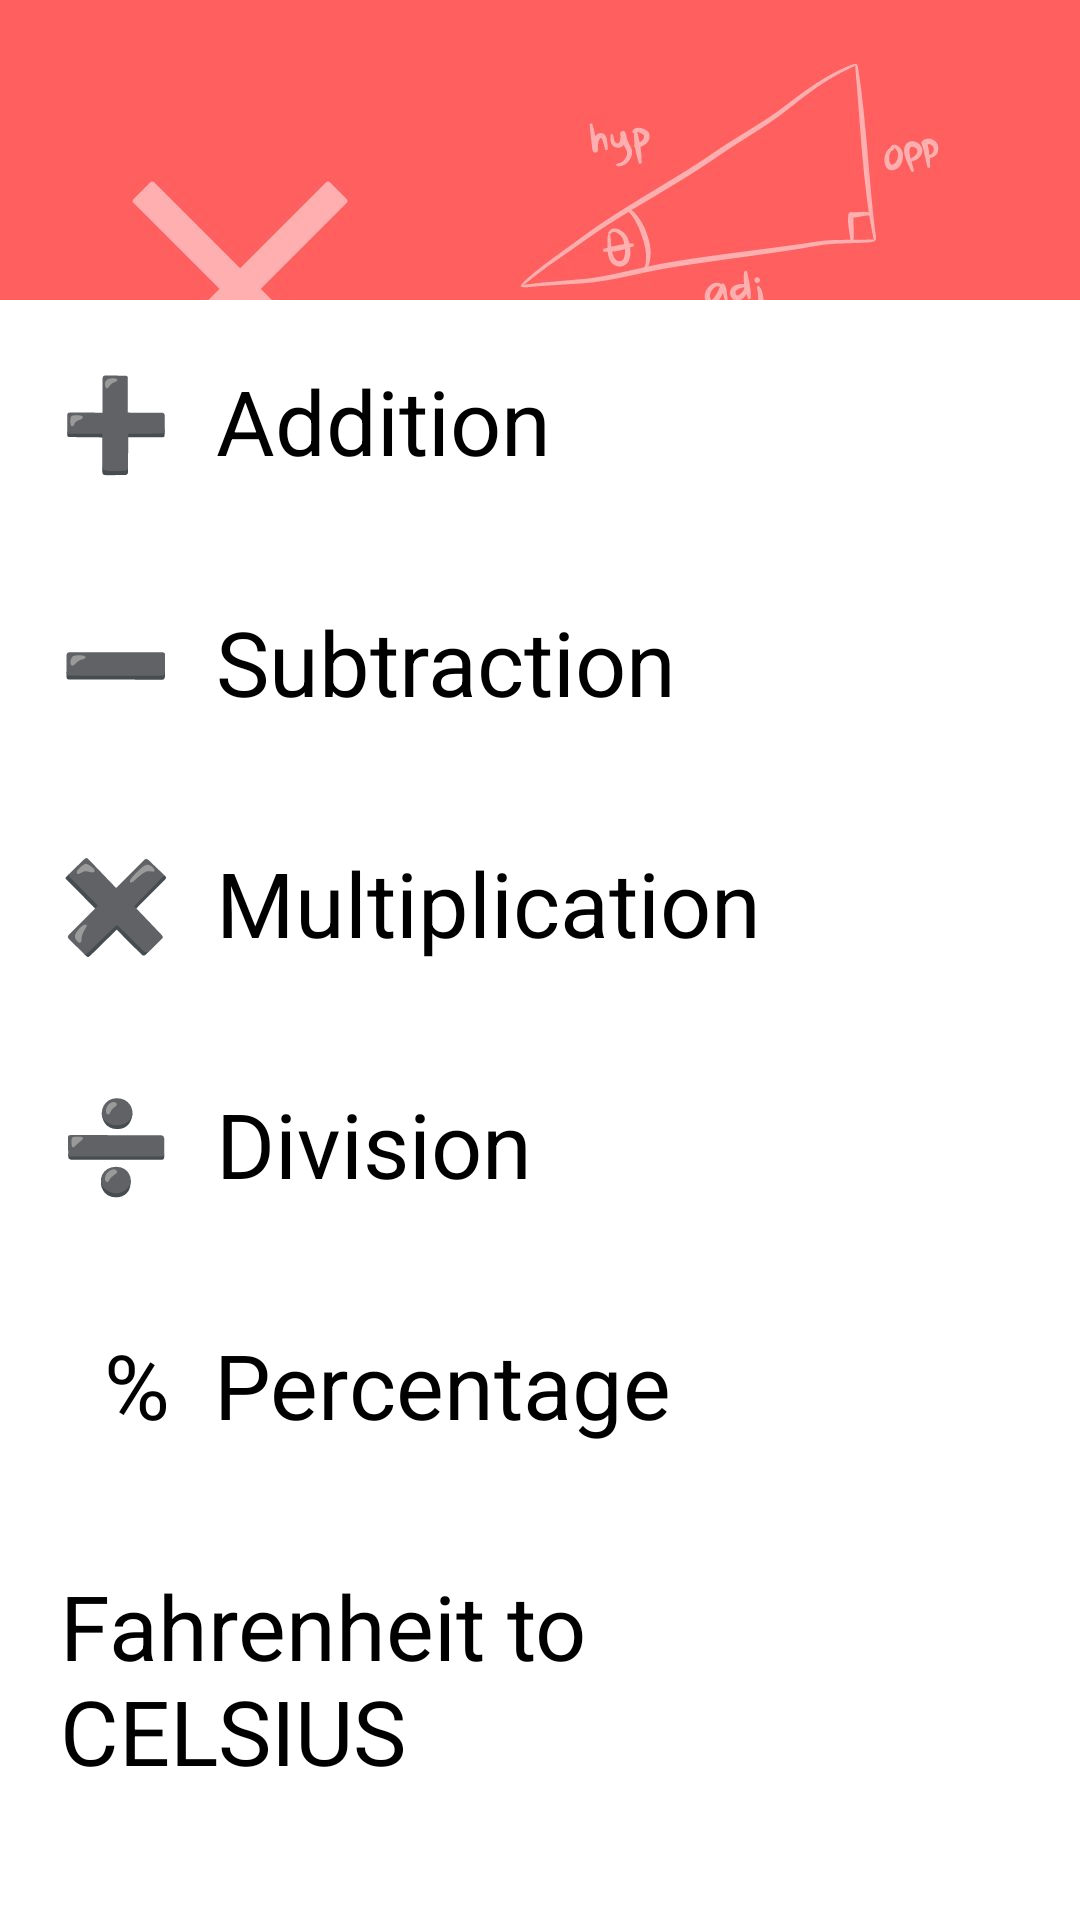

Layout XML and referenced resources for this Android screen:
<!-- AndroidManifest.xml: application theme Theme.BasicMathCalculator -->
<!-- res/layout/activity_main.xml -->
<?xml version="1.0" encoding="utf-8"?>
<TableLayout xmlns:android="http://schemas.android.com/apk/res/android"
    xmlns:app="http://schemas.android.com/apk/res-auto"
    xmlns:tools="http://schemas.android.com/tools"
    android:layout_width="match_parent"
    android:layout_height="match_parent"
    android:background="@drawable/bg"
    tools:context=".MainActivity">

    <LinearLayout
        android:layout_marginTop="100dp"
        android:layout_width="match_parent"
        android:layout_height="wrap_content"
        android:background="#ffffff">

        <TableRow
            android:id="@+id/row_header2"
            android:layout_width="match_parent"
            android:layout_height="wrap_content"
            android:layout_margin="20sp"
            tools:ignore="UselessParent">

            <TextView
                android:id="@+id/textViewHeader2"
                android:layout_width="match_parent"
                android:layout_height="match_parent"
                android:layout_marginRight="60dp"
                android:text="➕  Addition"
                android:textColor="@color/black"
                android:textSize="30sp" />
        </TableRow>
    </LinearLayout>
    <LinearLayout
        android:layout_width="match_parent"
        android:layout_height="wrap_content"
        android:background="#ffffff">

        <TableRow
            android:id="@+id/row_header3"
            android:layout_width="match_parent"
            android:layout_height="wrap_content"
            android:layout_margin="20sp"
            tools:ignore="UselessParent">

            <TextView
                android:id="@+id/textViewHeader3"
                android:layout_width="match_parent"
                android:layout_height="match_parent"
                android:layout_marginRight="60dp"
                android:text="➖  Subtraction"
                android:textColor="@color/black"
                android:textSize="30sp" />
        </TableRow>
    </LinearLayout>
    <LinearLayout
        android:layout_width="match_parent"
        android:layout_height="wrap_content"
        android:background="#ffffff">

        <TableRow
            android:id="@+id/row_header4"
            android:layout_width="match_parent"
            android:layout_height="wrap_content"
            android:layout_margin="20sp"
            tools:ignore="UselessParent">

            <TextView
                android:id="@+id/textViewHeader4"
                android:layout_width="match_parent"
                android:layout_height="match_parent"
                android:layout_marginRight="60dp"
                android:text="✖️  Multiplication"
                android:textColor="@color/black"
                android:textSize="30sp" />
        </TableRow>
    </LinearLayout>
    <LinearLayout
        android:layout_width="match_parent"
        android:layout_height="wrap_content"
        android:background="#ffffff">

        <TableRow
            android:id="@+id/row_header5"
            android:layout_width="match_parent"
            android:layout_height="wrap_content"
            android:layout_margin="20sp"
            tools:ignore="UselessParent">

            <TextView
                android:id="@+id/textViewHeader5"
                android:layout_width="match_parent"
                android:layout_height="match_parent"
                android:layout_marginRight="60dp"
                android:text="➗  Division"
                android:textColor="@color/black"
                android:textSize="30sp" />
        </TableRow>
    </LinearLayout>
    <LinearLayout
        android:layout_width="match_parent"
        android:layout_height="wrap_content"
        android:background="#ffffff">

        <TableRow
            android:id="@+id/row_header6"
            android:layout_width="match_parent"
            android:layout_height="wrap_content"
            android:layout_margin="20sp"
            tools:ignore="UselessParent">

            <TextView
                android:id="@+id/textViewHeader6"
                android:layout_width="match_parent"
                android:layout_height="match_parent"
                android:layout_marginRight="60dp"
                android:text="  %  Percentage"
                android:clickable="true"
                android:textColor="@color/black"
                android:textSize="30sp" />
        </TableRow>
    </LinearLayout>
    <LinearLayout
        android:layout_width="match_parent"
        android:layout_height="wrap_content"
        android:background="#ffffff">

        <TableRow
            android:id="@+id/row_header7"
            android:layout_width="match_parent"
            android:layout_height="wrap_content"
            android:layout_margin="20sp"
            tools:ignore="UselessParent">

            <TextView
                android:id="@+id/textViewHeader7"
                android:layout_width="match_parent"
                android:layout_height="match_parent"
                android:layout_marginRight="60dp"
                android:text="Fahrenheit to CELSIUS"
                android:clickable="true"
                android:textColor="@color/black"
                android:textSize="30sp" />
        </TableRow>
    </LinearLayout>
    <LinearLayout
        android:layout_width="match_parent"
        android:layout_height="wrap_content"
        android:background="#ffffff">

        <TableRow
            android:id="@+id/row_header8"
            android:layout_width="match_parent"
            android:layout_height="wrap_content"
            android:layout_margin="17sp"
            tools:ignore="UselessParent">

            <TextView
                android:id="@+id/textViewHeader8"
                android:layout_width="match_parent"
                android:layout_height="match_parent"
                android:layout_marginRight="60dp"
                android:text="Celsius to FAHRENHEIT"
                android:clickable="true"
                android:textColor="@color/black"
                android:textSize="30sp" />
        </TableRow>
    </LinearLayout>
</TableLayout>
<!-- resources referenced by this layout -->
<resources>
  <!-- drawable bg: jpg bitmap (drawable, 82186 bytes) -->
  <style name="Theme.BasicMathCalculator" parent="Theme.MaterialComponents.DayNight.DarkActionBar">
          
          <item name="colorPrimary">@color/purple_500</item>
          <item name="colorPrimaryVariant">@color/purple_700</item>
          <item name="colorOnPrimary">@color/white</item>
          
          <item name="colorSecondary">@color/teal_200</item>
          <item name="colorSecondaryVariant">@color/teal_700</item>
          <item name="colorOnSecondary">@color/black</item>
          
          <item name="android:statusBarColor" tools:targetApi="l">?attr/colorPrimaryVariant</item>
          
      </style>
  <!-- not gathered from this repository: default colours our renderer supplied (Android Studio template values) -->
  <color name="purple_500">#FF6200EE</color>
  <color name="purple_700">#FF3700B3</color>
  <color name="teal_200">#FF03DAC5</color>
  <color name="teal_700">#FF018786</color>
  <color name="black">#FF000000</color>
  <color name="white">#FFFFFFFF</color>
</resources>
